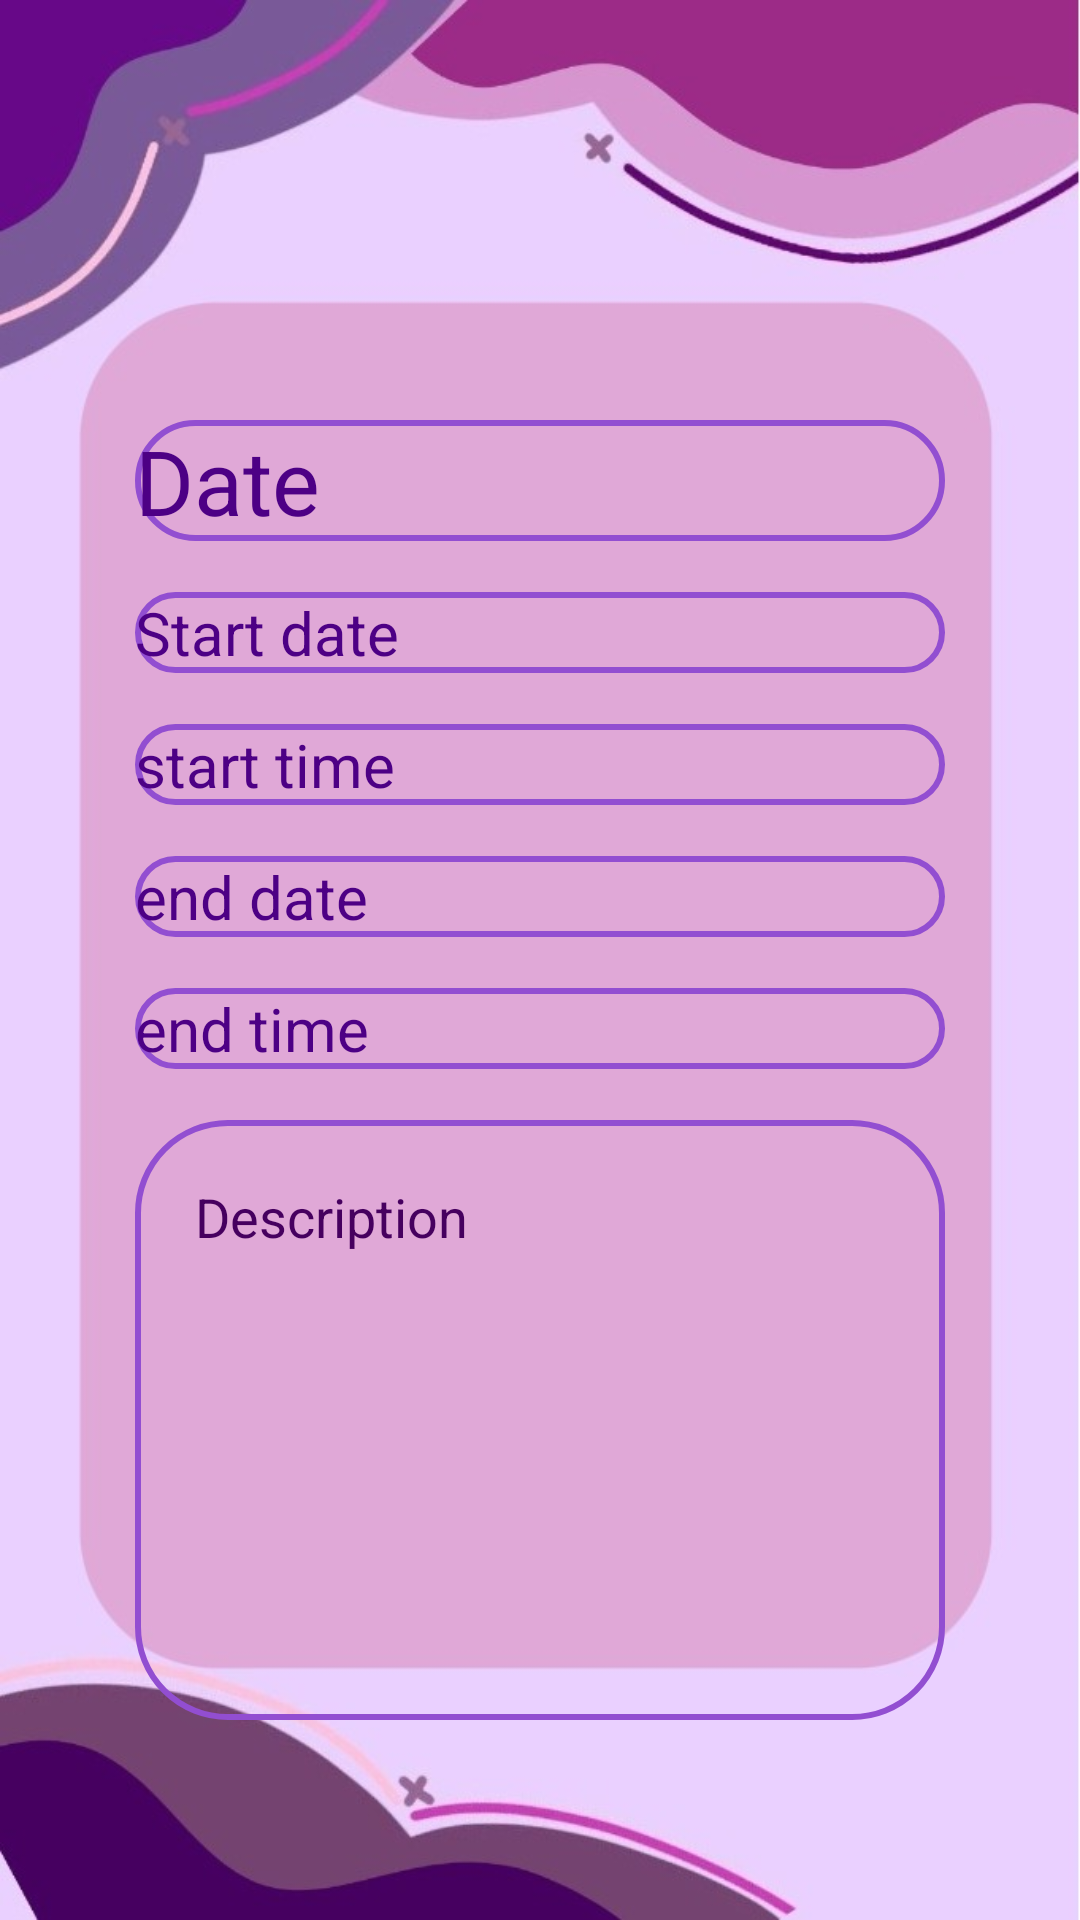

Produce the Android XML layout that renders to this screen, including the resource entries it uses.
<!-- AndroidManifest.xml: application theme Theme.RoadToRecovery -->
<!-- res/layout/activity_goal_entry_details.xml -->
<?xml version="1.0" encoding="utf-8"?>
<ScrollView xmlns:android="http://schemas.android.com/apk/res/android"
    xmlns:app="http://schemas.android.com/apk/res-auto"
    xmlns:tools="http://schemas.android.com/tools"
    android:layout_width="match_parent"
    android:layout_height="match_parent"
    android:background="@drawable/background4"
    tools:context="com.samsvoice.roadtorecovery.GoalEntryDetails">

    <LinearLayout
        android:layout_width="match_parent"
        android:layout_height="match_parent"
        android:orientation="vertical">


    <TextView
        android:id="@+id/detailTitlGoal"
        android:layout_width="match_parent"
        android:layout_height="wrap_content"
        android:text="@string/date"
        android:background="@drawable/lavender_border"
        android:layout_marginEnd="45dp"
        android:layout_marginStart="45dp"
        android:layout_marginTop="140dp"
        android:layout_marginBottom="12dp"
        android:textSize="30sp"
        android:textColor="@color/V4"

        />



        <TextView
            android:id="@+id/detailStartDateGoal"
            android:layout_width="match_parent"
            android:layout_height="wrap_content"
            android:text="@string/start_date"
            android:textSize="20sp"
            android:textColor="@color/V4"


            android:background="@drawable/lavender_border"
            android:layout_marginEnd="45dp"
            android:layout_marginStart="45dp"
            android:layout_marginTop="5dp"
            android:layout_marginBottom="12dp"
            />

        <TextView
            android:id="@+id/detailStartTimeGoal"
            android:layout_width="match_parent"
            android:layout_height="wrap_content"
            android:text="@string/start_time"
            android:textSize="20sp"
            android:textColor="@color/V4"

            android:background="@drawable/lavender_border"
            android:layout_marginEnd="45dp"
            android:layout_marginStart="45dp"
            android:layout_marginTop="5dp"
            android:layout_marginBottom="12dp"
            />




        <TextView
            android:id="@+id/detailenddateGoal"
            android:layout_width="match_parent"
            android:layout_height="wrap_content"
            android:text="@string/end_date"
            android:textSize="20sp"
            android:textColor="@color/V4"

            android:background="@drawable/lavender_border"
            android:layout_marginEnd="45dp"
            android:layout_marginStart="45dp"
            android:layout_marginTop="5dp"
            android:layout_marginBottom="12dp"
            />

        <TextView
            android:id="@+id/detailendTimeGoal"
            android:layout_width="match_parent"
            android:layout_height="wrap_content"
            android:text="@string/end_time"
            android:textSize="20sp"
            android:textColor="@color/V4"

            android:background="@drawable/lavender_border"
            android:layout_marginEnd="45dp"
            android:layout_marginStart="45dp"
            android:layout_marginTop="5dp"
            android:layout_marginBottom="12dp"
            />

    <TextView
        android:id="@+id/detailGoal"
        android:layout_width="match_parent"
        android:layout_height="200dp"
        android:fadeScrollbars="true"
        android:padding="20dp"
        android:text="@string/description"
        android:scrollbars="vertical"
        android:textColor="@color/DDV5"
        android:textSize="18sp"

        android:background="@drawable/lavender_border"
        android:layout_marginEnd="45dp"
        android:layout_marginStart="45dp"
        android:layout_marginTop="5dp"
        android:layout_marginBottom="12dp"

        />
    </LinearLayout>


</ScrollView>
<!-- resources referenced by this layout -->
<resources>
  <color name="DDV5">#46005F</color>
  <color name="V4">#4D0085</color>
  <!-- drawable background4: jpg bitmap (drawable, 33140 bytes) -->
  <!-- drawable lavender_border (drawable) -->
  <?xml version="1.0" encoding="utf-8"?>
      <shape
          xmlns:android="http://schemas.android.com/apk/res/android"
          android:shape="rectangle"
          >
  
          <stroke
              android:width="2dp"
              android:color="@color/P2"></stroke>
  
          <corners
              android:radius="30dp"
              ></corners>
      </shape>
  <string name="date">Date</string>
  <string name="description">Description</string>
  <string name="end_date">end date</string>
  <string name="end_time">end time</string>
  <string name="start_date">Start date</string>
  <string name="start_time">start time</string>
  <style name="Theme.RoadToRecovery" parent="Theme.MaterialComponents.DayNight.DarkActionBar">
          <item name="colorPrimary">@color/DV5</item>
          <item name="colorPrimaryVariant">@color/P2</item>
          <item name="colorOnPrimary">@color/LP3</item>
          
          <item name="colorSecondary">@color/DDV5</item>
          <item name="colorSecondaryVariant">@color/DDV3</item>
          <item name="colorOnSecondary">@color/P5</item>
          
          <item name="android:statusBarColor">?attr/colorPrimaryVariant</item>
      </style>
  <color name="P2">#924ED1</color>
  <color name="DV5">#4D006D</color>
  <color name="LP3">#BC90DB</color>
  <color name="DDV3">#32005C</color>
  <color name="P5">#A15B9E</color>
</resources>
